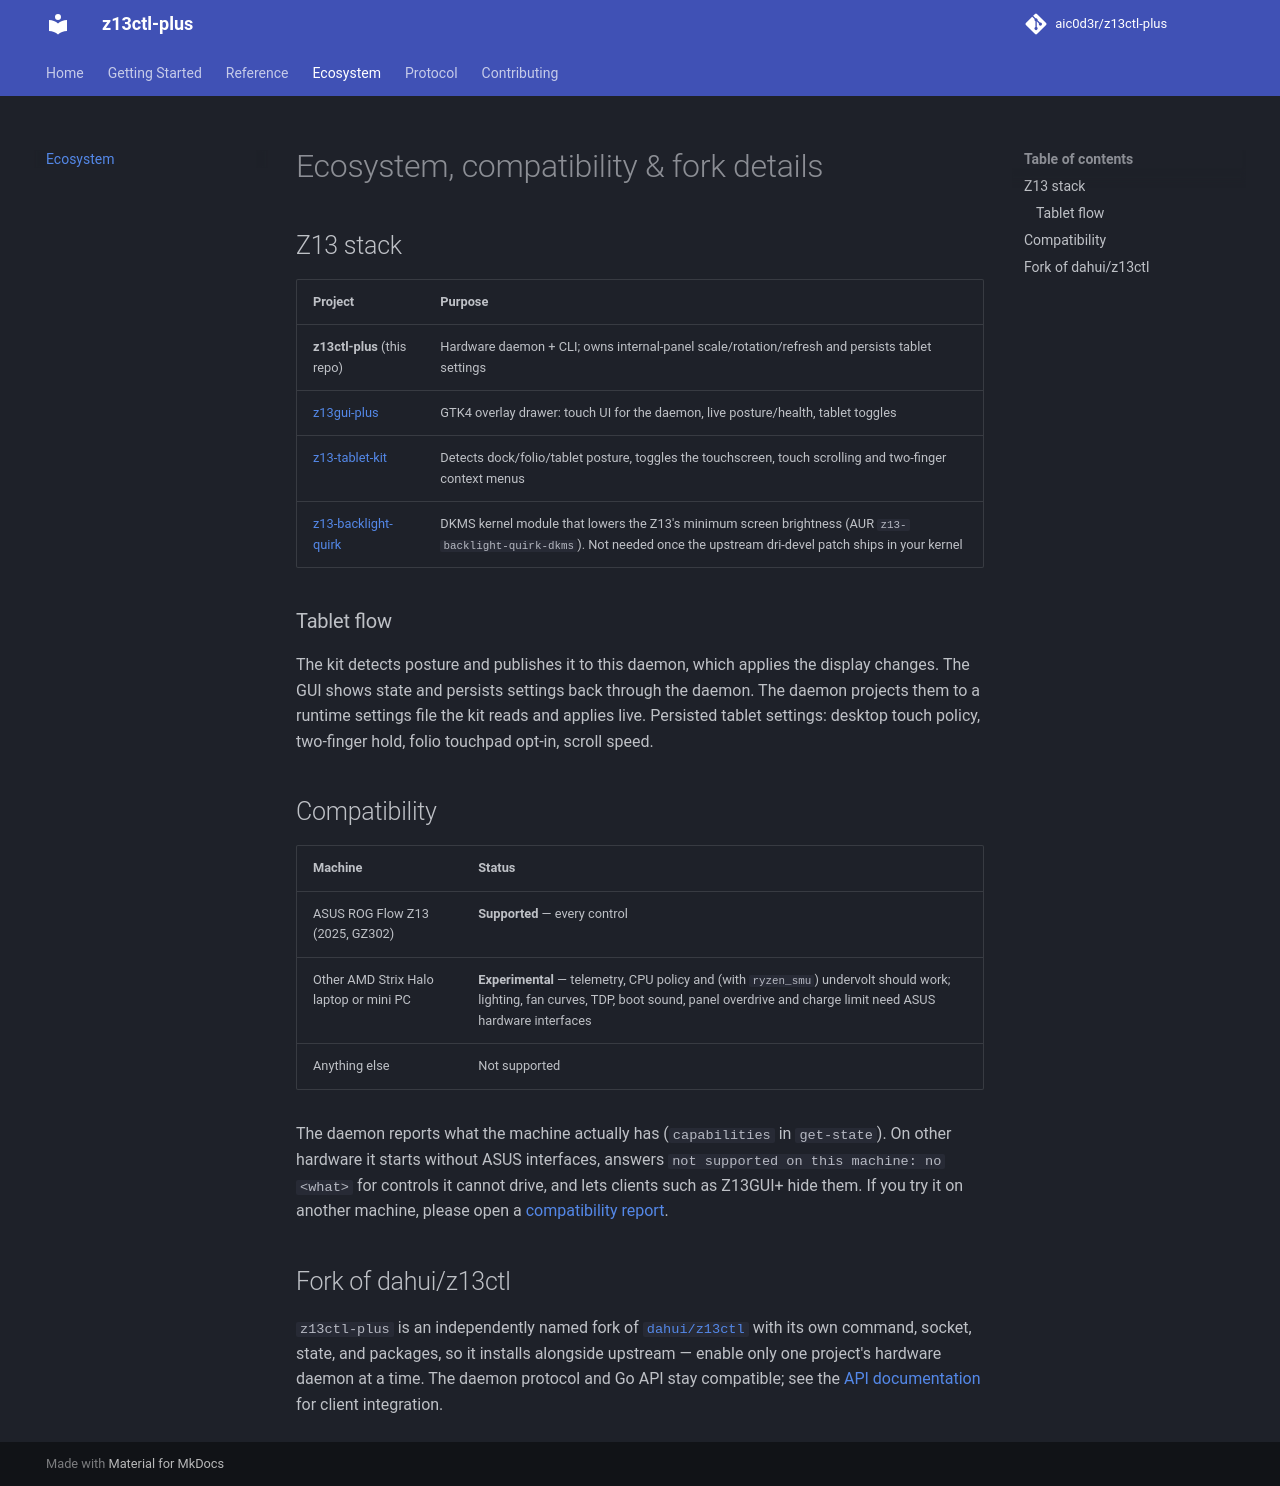

repository: aic0d3r/z13ctl-plus · page: ecosystem/index.html · generator: mkdocs

# Ecosystem, compatibility & fork details

## Z13 stack

| Project | Purpose |
|---|---|
| **z13ctl-plus** (this repo) | Hardware daemon + CLI; owns internal-panel scale/rotation/refresh and persists tablet settings |
| [z13gui-plus](https://github.com/aic0d3r/z13gui-plus) | GTK4 overlay drawer: touch UI for the daemon, live posture/health, tablet toggles |
| [z13-tablet-kit](https://github.com/aic0d3r/z13-tablet-kit) | Detects dock/folio/tablet posture, toggles the touchscreen, touch scrolling and two-finger context menus |
| [z13-backlight-quirk](https://github.com/aic0d3r/z13-backlight-quirk) | DKMS kernel module that lowers the Z13's minimum screen brightness (AUR `z13-backlight-quirk-dkms`). Not needed once the upstream dri-devel patch ships in your kernel |

### Tablet flow

The kit detects posture and publishes it to this daemon, which applies the
display changes. The GUI shows state and persists settings back through the
daemon. The daemon projects them to a runtime settings file the kit reads and
applies live. Persisted tablet settings: desktop touch policy, two-finger hold,
folio touchpad opt-in, scroll speed.

## Compatibility

| Machine | Status |
|---------|--------|
| ASUS ROG Flow Z13 (2025, GZ302) | **Supported** — every control |
| Other AMD Strix Halo laptop or mini PC | **Experimental** — telemetry, CPU policy and (with `ryzen_smu`) undervolt should work; lighting, fan curves, TDP, boot sound, panel overdrive and charge limit need ASUS hardware interfaces |
| Anything else | Not supported |

The daemon reports what the machine actually has (`capabilities` in
`get-state`). On other hardware it starts without ASUS interfaces, answers
`not supported on this machine: no <what>` for controls it cannot drive, and
lets clients such as Z13GUI+ hide them. If you try it on another machine, please
open a [compatibility report](https://github.com/aic0d3r/z13ctl-plus/issues/new?template=compatibility_report.md).

## Fork of dahui/z13ctl

`z13ctl-plus` is an independently named fork of
[`dahui/z13ctl`](https://github.com/dahui/z13ctl) with its own command, socket,
state, and packages, so it installs alongside upstream — enable only one
project's hardware daemon at a time. The daemon protocol and Go API stay
compatible; see the [API documentation](api.md) for client integration.
